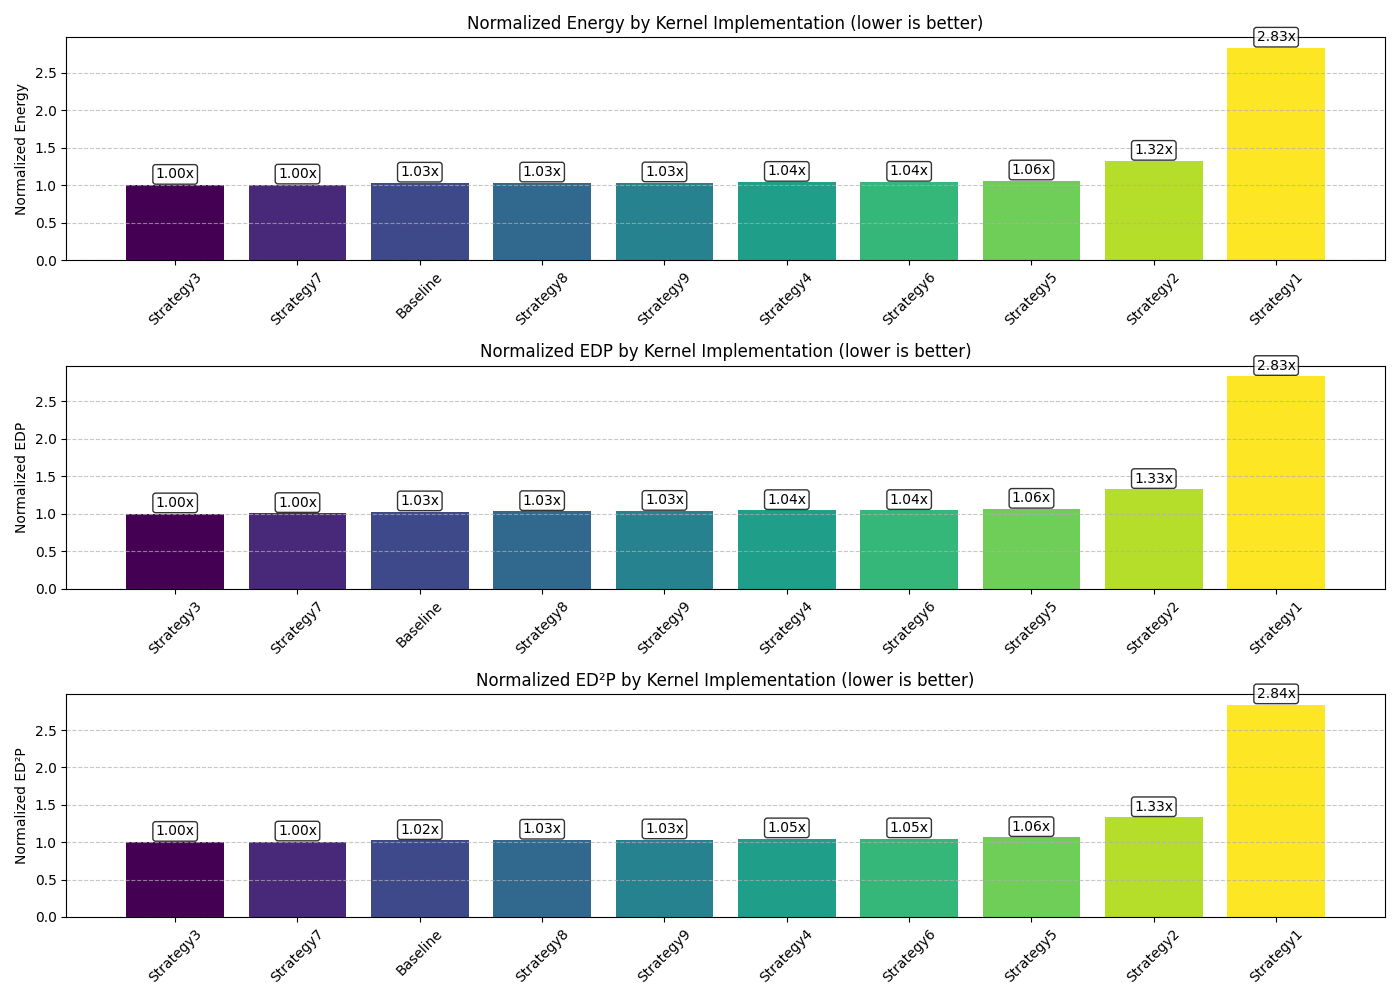

The table this chart was drawn from, first rows:
kernel, power_watts, execution_time_sec, energy_joules, edp, ed2p, energy_normalized, edp_normalized, ed2p_normalized, performance_per_watt, performance_per_watt_normalized
Baseline, 20.76, 12.31, 255.5, 3144, 38690, 1.03, 1.027, 1.024, 0.003915, 0.971
Strategy1, 56.73, 12.37, 701.7, 8679, 107350, 2.829, 2.835, 2.841, 0.001425, 0.3535
Strategy2, 26.44, 12.39, 327.5, 4058, 50263, 1.321, 1.325, 1.33, 0.003053, 0.7573
Strategy3, 20.1, 12.34, 248, 3061, 37785, 1.0, 1.0, 1.0, 0.004032, 1.0
Strategy4, 20.83, 12.39, 258, 3195, 39570, 1.04, 1.044, 1.047, 0.003877, 0.9616
Strategy5, 21.22, 12.37, 262.6, 3249, 40201, 1.059, 1.061, 1.064, 0.003808, 0.9446
Strategy6, 20.85, 12.38, 258.1, 3196, 39581, 1.041, 1.044, 1.048, 0.003874, 0.9609
Strategy7, 20.17, 12.35, 249, 3075, 37962, 1.004, 1.004, 1.005, 0.004016, 0.9961
Strategy8, 20.74, 12.33, 255.8, 3154, 38897, 1.031, 1.03, 1.029, 0.003909, 0.9697
Strategy9, 20.76, 12.34, 256.3, 3163, 39043, 1.033, 1.033, 1.033, 0.003902, 0.9679
